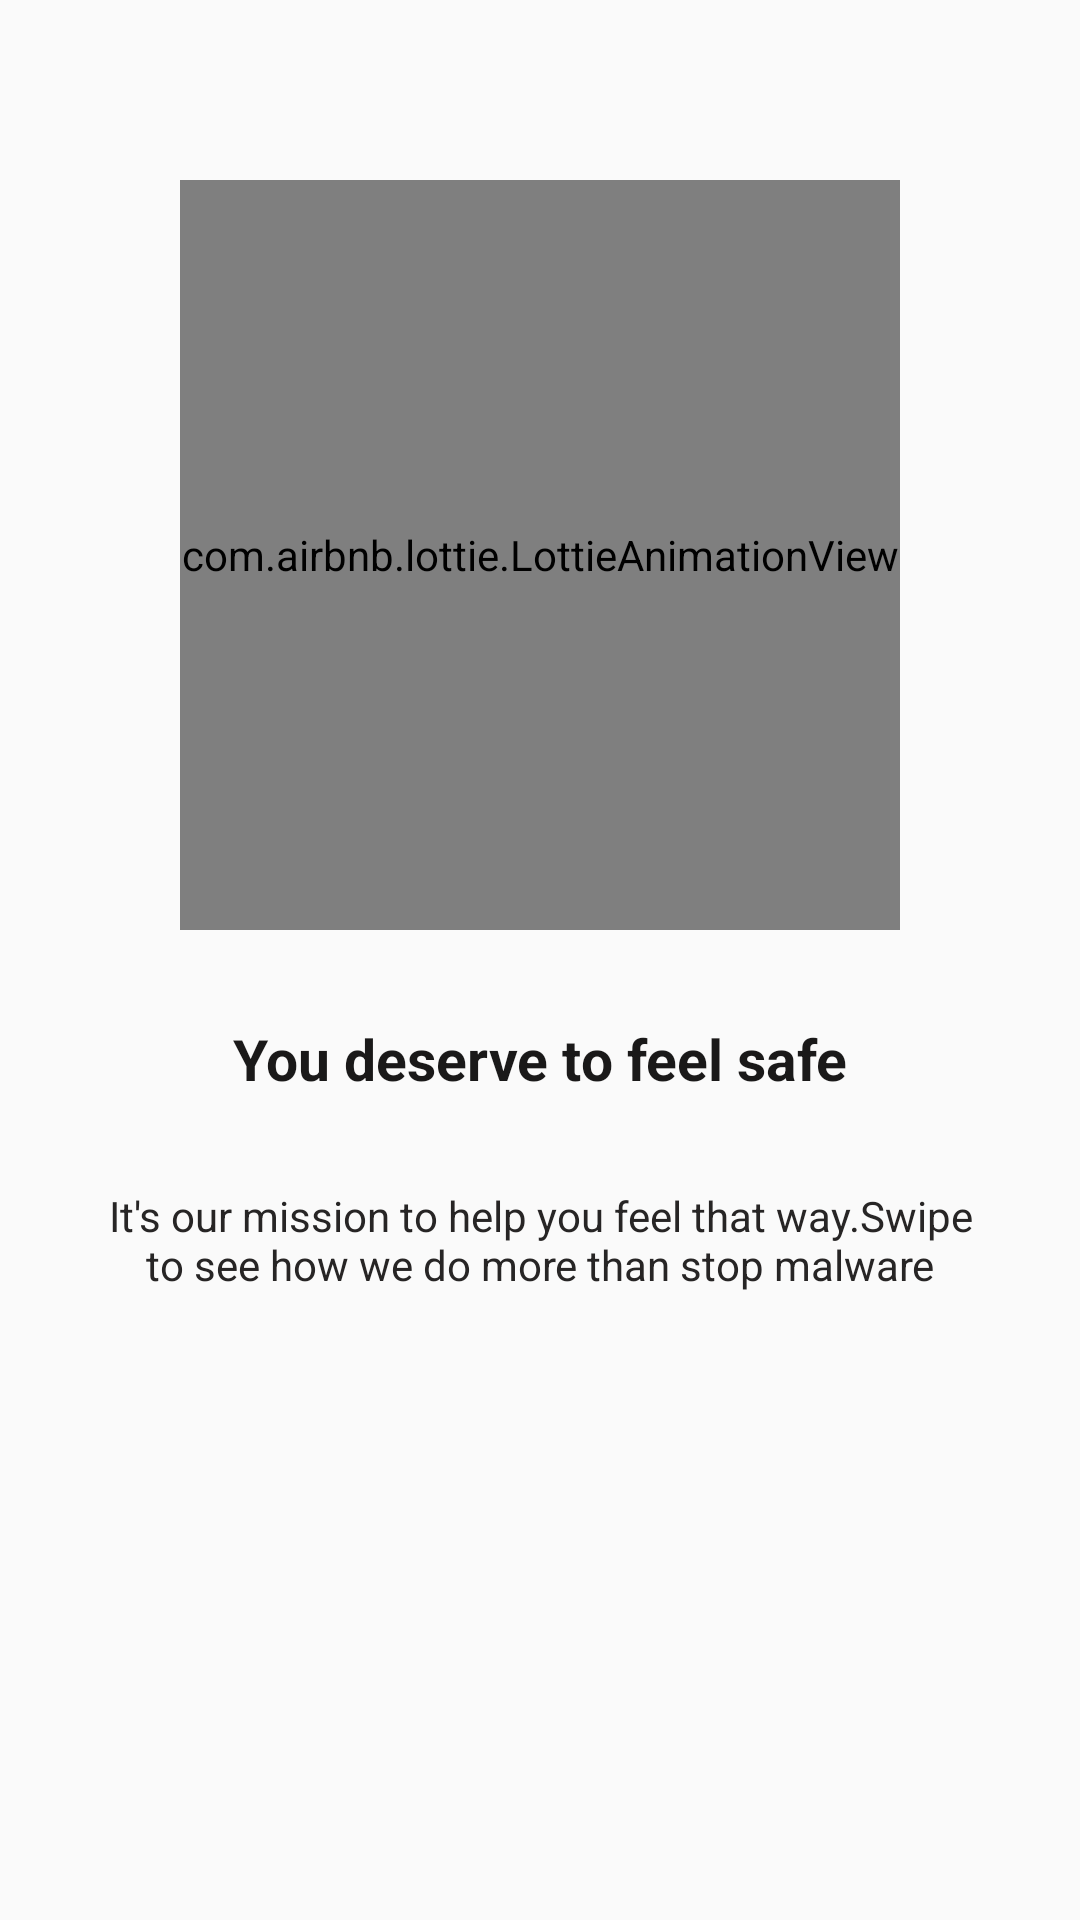

Here is an Android app screen rendered from its layout file. Give the layout XML and the strings, colors and styles it references.
<!-- AndroidManifest.xml: application theme AppTheme -->
<!-- res/layout/fragment_onboarding1.xml -->
<?xml version="1.0" encoding="utf-8"?>
<RelativeLayout
    xmlns:tools="http://schemas.android.com/tools"
    xmlns:android="http://schemas.android.com/apk/res/android"
    android:layout_width="match_parent"
    android:layout_height="match_parent"
    xmlns:app="http://schemas.android.com/apk/res-auto"
    tools:context=".activities.OnboardingExample1Activity"
    android:padding="30dp">

    <com.airbnb.lottie.LottieAnimationView
        android:id="@+id/image_onboarding"
        android:layout_width="250dp"
        android:layout_height="250dp"
        android:layout_centerHorizontal="true"
        android:layout_marginStart="30dp"
        android:layout_marginTop="30dp"
        android:layout_marginEnd="30dp"
        android:layout_marginBottom="30dp"
        android:scaleType="centerCrop"
        app:lottie_autoPlay="true"
        app:lottie_loop="true"
        app:lottie_rawRes="@raw/lottie_developer" />

    <androidx.appcompat.widget.AppCompatTextView
        android:id="@+id/text_onboarding_title"
        android:layout_width="match_parent"
        android:layout_height="wrap_content"
        android:layout_below="@id/image_onboarding"
        android:layout_marginStart="30dp"
        android:layout_marginEnd="30dp"
        android:text="@string/title_onboarding_1"
        android:textSize="19sp"
        android:gravity="center"
        android:textStyle="bold"
        android:textColor="#1A1919"
        android:layout_marginBottom="30dp"/>

    <androidx.appcompat.widget.AppCompatTextView
        android:id="@+id/text_onboarding_description"
        android:layout_width="match_parent"
        android:layout_height="wrap_content"
        android:layout_below="@id/text_onboarding_title"
        android:text="@string/description_onboarding_1"
        android:textSize="14sp"
        android:textColor="#272525"
        android:gravity="center"
        android:layout_marginBottom="30dp"/>

</RelativeLayout>
<!-- resources referenced by this layout -->
<resources>
  <string name="description_onboarding_1">It\'s our mission to help you feel that way.Swipe to see how we do more than stop malware</string>
  <string name="title_onboarding_1">You deserve to feel safe</string>
  <style name="AppTheme" parent="Theme.AppCompat.Light.NoActionBar">
  
          <item name="colorPrimary">#044206</item>
          <item name="colorPrimaryDark">#3C3232</item>
          <item name="colorAccent">#716363</item>
      </style>
</resources>
